The GitHub repository gabrieldgf4/insect-leaf-predation-dataset contains a labelled image folder "dataset" with 5 categories: caterpillar, gastropod, grasshopper, green cow, healthy leaf. Examples follow, each with its label.

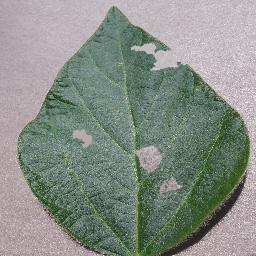
Label: grasshopper

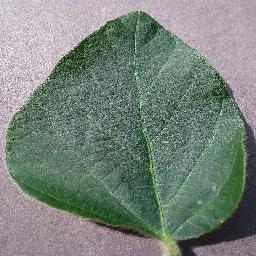
Label: healthy leaf

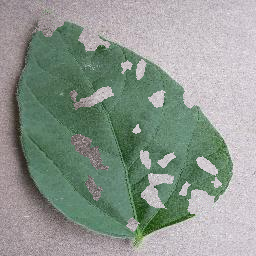
Label: gastropod

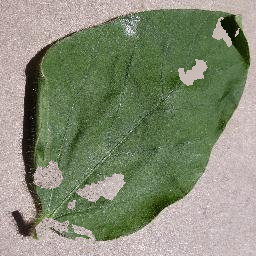
Label: grasshopper

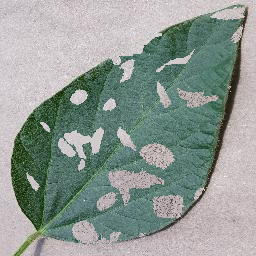
Label: green cow

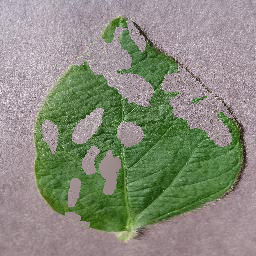
Label: caterpillar
